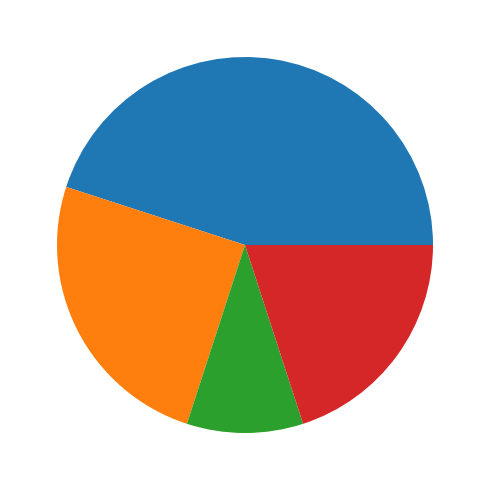

This chart was generated by the following Python code:
import matplotlib.pyplot as plt
import numpy as np
import seaborn as sns
import pandas as pd
from matplotlib.ticker import PercentFormatter
from matplotlib import colors 
from matplotlib import style

brands = ["Apple", "Samsung", "Google", "OnePlus"];
percent = [45.0, 25.0, 10.0, 20.0]

fig, axs = plt.subplots(1, 1, figsize = (7, 5), tight_layout = True);

explode = (0.1, 0.1, 0.1, 0.1);
colors = ("grey", "blue", "white", "cyan");

axs.pie(percent);
